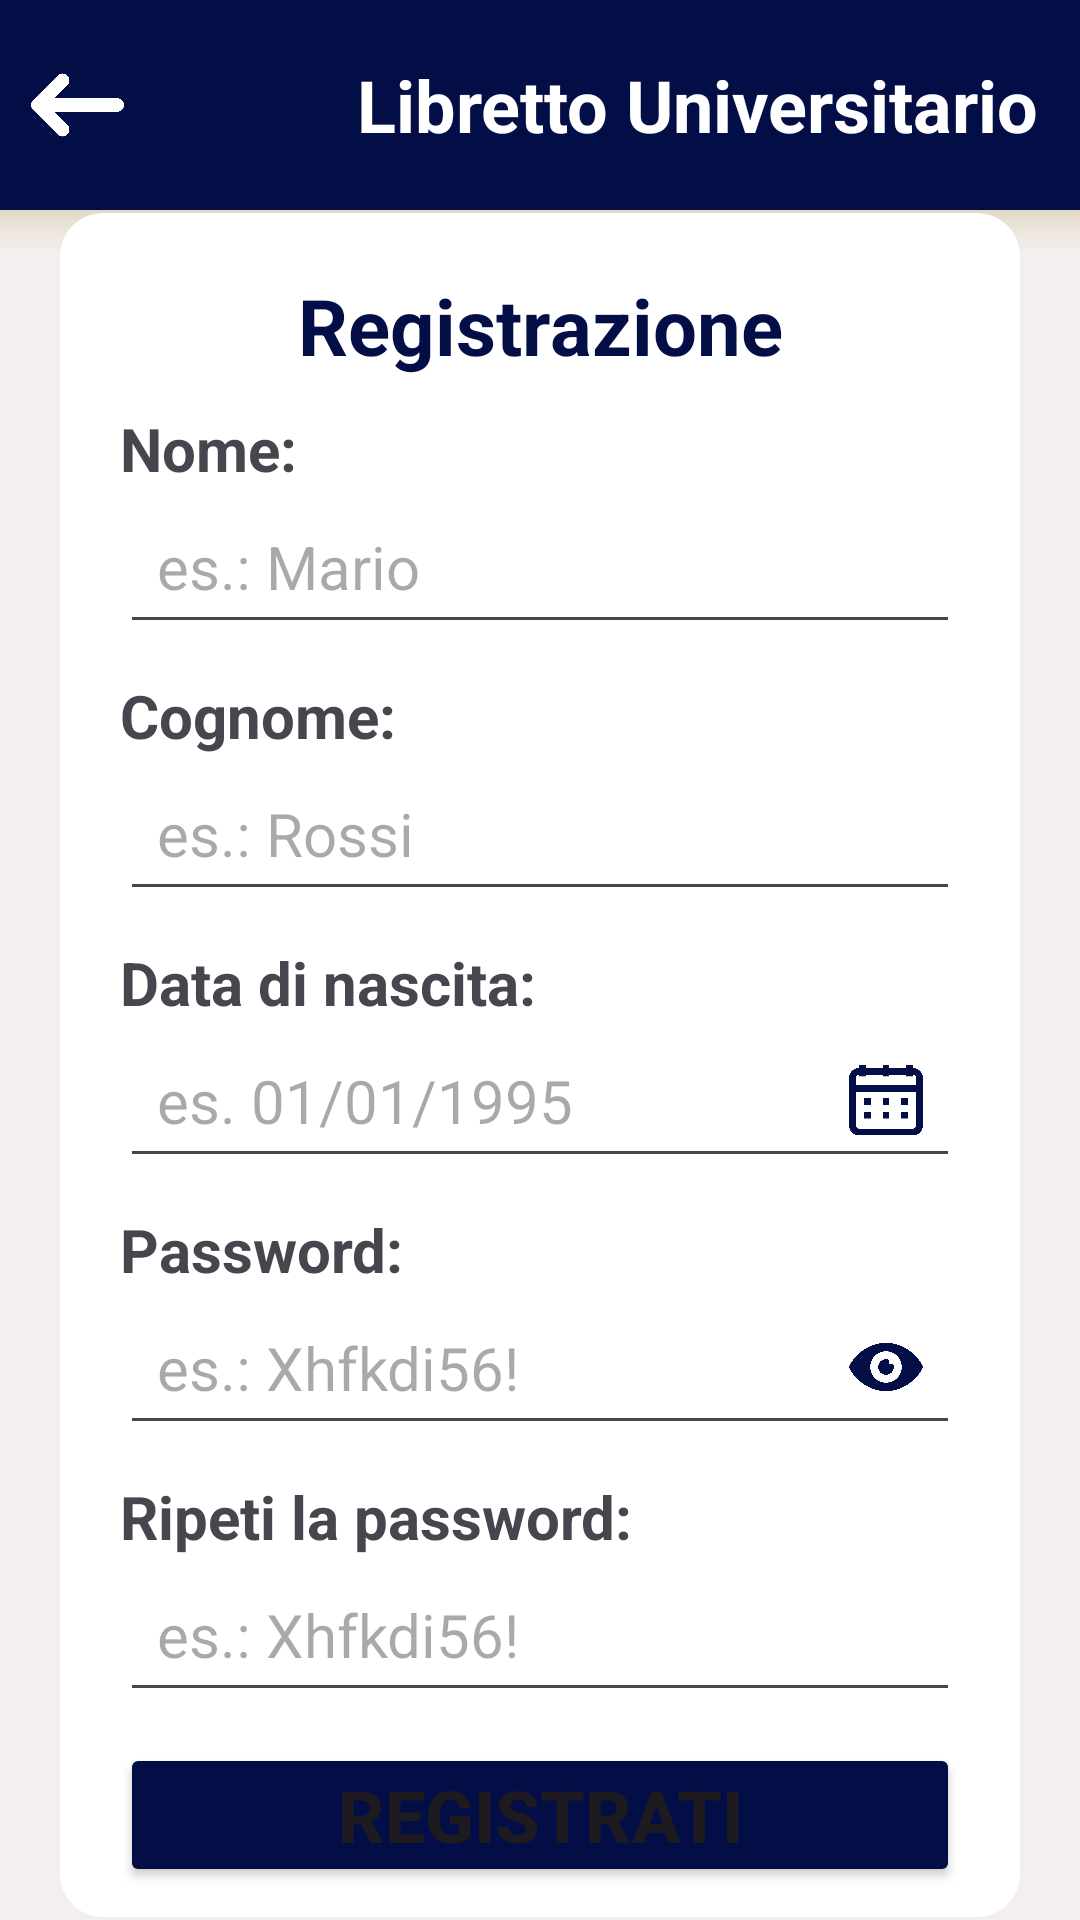

Reconstruct the res/layout file that produces this screen, plus the resources it refers to.
<!-- AndroidManifest.xml: application theme Theme.LibrettoUniversitario -->
<!-- res/layout/activity_registration.xml -->
<?xml version="1.0" encoding="utf-8"?>
<androidx.coordinatorlayout.widget.CoordinatorLayout
    xmlns:android="http://schemas.android.com/apk/res/android"
    android:layout_width="match_parent"
    android:layout_height="match_parent"
    android:orientation="vertical"
    android:background="@color/grey">

    <include
        android:id="@+id/include_layout_topbar"
        layout="@layout/activity_top_base"/>


    <ScrollView
        android:layout_width="match_parent"
        android:layout_height="match_parent"
        android:layout_marginTop="70dp">

        <LinearLayout
            android:layout_width="match_parent"
            android:layout_height="wrap_content"
            android:gravity="center"
            android:orientation="vertical"
            android:layout_margin="20dp"
            android:paddingHorizontal="20dp"
            android:paddingVertical="10dp"
            android:layout_gravity="center_vertical"
            android:background="@drawable/edit_text_background"
            android:layout_weight="1">

            <TextView
                android:layout_width="match_parent"
                android:layout_height="wrap_content"
                android:textColor="@color/dark_blue"
                android:gravity="center_horizontal"
                android:text="@string/registrazione"
                android:textSize="26dp"
                android:textStyle="bold"
                android:paddingVertical="10dp"/>


            <TextView
                android:layout_width="match_parent"
                android:layout_height="wrap_content"
                android:text="@string/name"
                android:textSize="20dp"
                android:textStyle="bold"/>

            <EditText
                android:id="@+id/name"
                android:layout_width="match_parent"
                android:layout_height="wrap_content"
                android:inputType="textPersonName"
                android:textSize="20dp"
                android:hint="@string/name_hint"
                android:padding="6pt"/>

            <TextView
                android:id="@+id/error"
                android:layout_width="match_parent"
                android:layout_height="wrap_content"
                android:background="@color/red"
                android:text="@string/error"
                android:textSize="28sp"
                android:visibility="gone" />

            <Space
                android:layout_width="match_parent"
                android:layout_height="5pt"/>

            <TextView
                android:layout_width="match_parent"
                android:layout_height="wrap_content"
                android:text="@string/surname"
                android:textSize="20dp"
                android:textStyle="bold"/>

            <EditText
                android:id="@+id/surname"
                android:layout_width="match_parent"
                android:layout_height="wrap_content"
                android:inputType="textPersonName"
                android:textSize="20dp"
                android:hint="@string/surname_hint"
                android:padding="6pt"/>

            <Space
                android:layout_width="match_parent"
                android:layout_height="5pt"/>

            <TextView
                android:layout_width="match_parent"
                android:layout_height="wrap_content"
                android:text="@string/birthdate"
                android:textSize="20dp"
                android:textStyle="bold"/>

            <FrameLayout
                android:layout_width="match_parent"
                android:layout_height="wrap_content">

                <EditText
                    android:id="@+id/birthdate"
                    android:layout_width="match_parent"
                    android:layout_height="wrap_content"
                    android:textSize="20dp"
                    android:hint="@string/birthdate_hint"
                    android:padding="6pt"
                    android:inputType="none"
                    android:clickable="true"
                    android:focusable="false" />

                <ImageView
                    android:id="@+id/datePickerButton"
                    android:layout_width="24pt"
                    android:layout_height="24pt"
                    android:padding="6pt"
                    android:src="@drawable/calendar_icon"
                    android:contentDescription="Calendario"
                    android:layout_gravity="end|center"/>

            </FrameLayout>

            <Space
                android:layout_width="match_parent"
                android:layout_height="5pt"/>

            <TextView
                android:layout_width="match_parent"
                android:layout_height="wrap_content"
                android:text="@string/password"
                android:textSize="20dp"
                android:textStyle="bold"/>

            <FrameLayout
                android:layout_width="match_parent"
                android:layout_height="wrap_content">

                <EditText
                    android:id="@+id/password"
                    android:layout_width="match_parent"
                    android:layout_height="wrap_content"
                    android:inputType="textPassword"
                    android:textSize="20dp"
                    android:hint="@string/password_hint"
                    android:padding="6pt"/>

                <ImageView
                    android:id="@+id/show_password"
                    android:layout_width="24pt"
                    android:layout_height="24pt"
                    android:padding="6pt"
                    android:src="@drawable/view_password"
                    android:contentDescription="mostra password"
                    android:layout_gravity="end|center"/>

            </FrameLayout>

            <Space
                android:layout_width="match_parent"
                android:layout_height="5pt"/>

            <TextView
                android:layout_width="match_parent"
                android:layout_height="wrap_content"
                android:text="@string/password_repeat"
                android:textSize="20dp"
                android:textStyle="bold"/>

            <EditText
                android:id="@+id/repeat_password"
                android:layout_width="match_parent"
                android:layout_height="wrap_content"
                android:inputType="textPassword"
                android:textSize="20dp"
                android:hint="@string/password_hint"
                android:padding="6pt"/>

            <Space
                android:layout_width="match_parent"
                android:layout_height="5pt"/>

            <TextView
                android:id="@+id/error2"
                android:layout_width="wrap_content"
                android:layout_height="wrap_content"
                android:text="@string/error"
                android:textColor="@color/red"
                android:visibility="gone" />

            <Button
                android:id="@+id/sign"
                android:layout_width="match_parent"
                android:layout_height="wrap_content"
                android:backgroundTint="@color/dark_blue"
                android:gravity="center"
                android:text="@string/registrati_button"
                android:textSize="24dp"
                android:textStyle="bold"
                android:padding="7dp"/>

        </LinearLayout>

    </ScrollView>

</androidx.coordinatorlayout.widget.CoordinatorLayout>
<!-- res/layout/activity_top_base.xml (included above) -->
<?xml version="1.0" encoding="utf-8"?>
<androidx.constraintlayout.widget.ConstraintLayout
    xmlns:android="http://schemas.android.com/apk/res/android"
    xmlns:app="http://schemas.android.com/apk/res-auto"
    android:layout_width="match_parent"
    android:layout_height="wrap_content"
    >

    <LinearLayout
        android:layout_width="match_parent"
        android:layout_height="wrap_content"
        android:orientation="vertical"
        android:background="@color/grey"
        app:layout_constraintTop_toTopOf="parent"
        app:layout_constraintStart_toStartOf="parent"
        app:layout_constraintEnd_toEndOf="parent">

            <LinearLayout
            android:layout_width="match_parent"
            android:layout_height="70dp"
            android:orientation="horizontal"
            android:background="@color/dark_blue">

            <ImageView
                android:id="@+id/backButton"
                android:layout_width="25pt"
                android:layout_height="wrap_content"
                android:padding="5pt"
                android:contentDescription="indietro"
                android:layout_gravity="start|center"
                android:clickable="true"
                android:focusable="true"
                android:src="@drawable/freccia_indietro" />

            <TextView
                android:layout_width="match_parent"
                android:layout_height="70dp"
                android:background="@color/dark_blue"
                android:gravity="right|center"
                android:text="@string/activity_form_title"
                android:textColor="@android:color/white"
                android:textSize="24dp"
                android:textStyle="bold"
                android:padding="7pt"/>

        </LinearLayout>

        <View
            android:layout_width="match_parent"
            android:layout_height="7pt"
            android:layout_marginHorizontal="0pt"
            android:background="@drawable/gradient_background"/>

    </LinearLayout>

</androidx.constraintlayout.widget.ConstraintLayout>
<!-- resources referenced by this layout -->
<resources>
  <color name="dark_blue">#030E46</color>
  <color name="grey">#F3EFEF</color>
  <color name="red">#910101</color>
  <!-- drawable calendar_icon: png bitmap (drawable, 33152 bytes) -->
  <!-- drawable edit_text_background (drawable) -->
  <shape xmlns:android="http://schemas.android.com/apk/res/android">
      <corners android:radius="7pt" /> 
      <solid android:color="@color/white" /> 
  </shape>
  <!-- drawable freccia_indietro: png bitmap (drawable, 20827 bytes) -->
  <!-- drawable gradient_background (drawable) -->
  <shape xmlns:android="http://schemas.android.com/apk/res/android">
      <gradient
          android:startColor="#5CC6B377"
          android:centerColor="#23C6B377"
          android:endColor="#00FFFFFF"
          android:type="linear"
          android:angle="210" />
  </shape>
  <!-- drawable view_password: png bitmap (drawable, 34535 bytes) -->
  <string name="activity_form_title">Libretto Universitario</string>
  <string name="birthdate">Data di nascita:</string>
  <string name="birthdate_hint">es. 01/01/1995</string>
  <string name="error">ERRORE!</string>
  <string name="name">Nome:</string>
  <string name="name_hint">es.: Mario</string>
  <string name="password">Password:</string>
  <string name="password_hint">es.: Xhfkdi56!</string>
  <string name="password_repeat">Ripeti la password:</string>
  <string name="registrati_button">Registrati</string>
  <string name="registrazione">Registrazione</string>
  <string name="surname">Cognome:</string>
  <string name="surname_hint">es.: Rossi</string>
  <style name="Theme.LibrettoUniversitario" parent="Base.Theme.LibrettoUniversitario" />
  <color name="white">#FFFFFFFF</color>
  <style name="Base.Theme.LibrettoUniversitario" parent="Theme.Material3.DayNight.NoActionBar">
          
          
      </style>
</resources>
